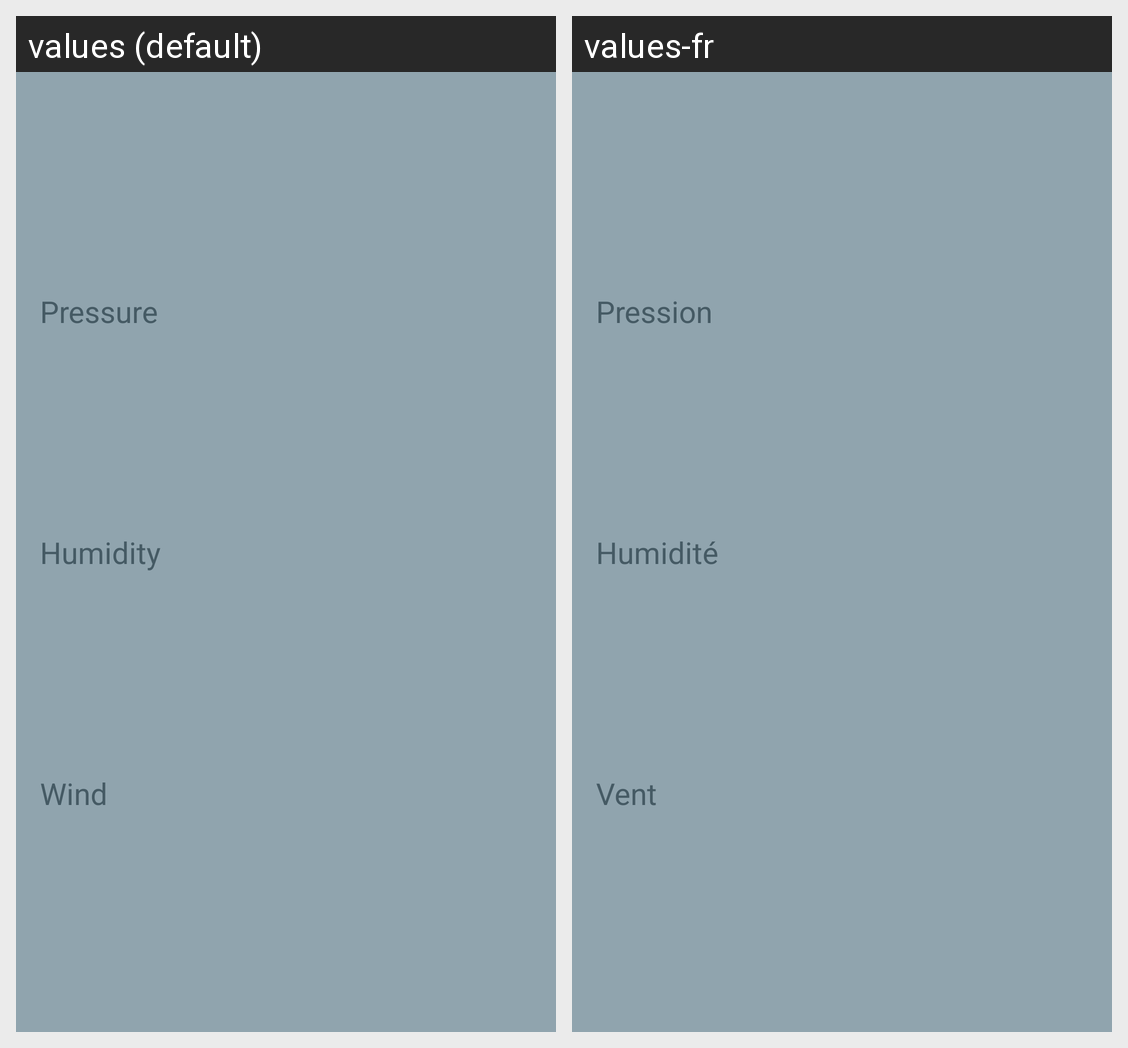

Here is an Android app screen in its default locale and in the app's own translations. Write out the translated-string differences for the strings that appear on this screen.
Android screen res/layout/secondary_weather_info.xml rendered under 2 locales, left to right: values (default), values-fr. Device: Nexus 5 (rendered at 1080×1920; each locale shown at half size, 540×960, under a caption strip naming it); theme AppTheme.
Strings drawn on this screen, with the default value and each locale's value (text and hints the layout hard-codes, and strings that could not be matched under every locale, appear in the picture but are not listed):

humidity
  values: Humidity
  values-fr: Humidité

wind
  values: Wind
  values-fr: Vent

pressure
  values: Pressure
  values-fr: Pression
